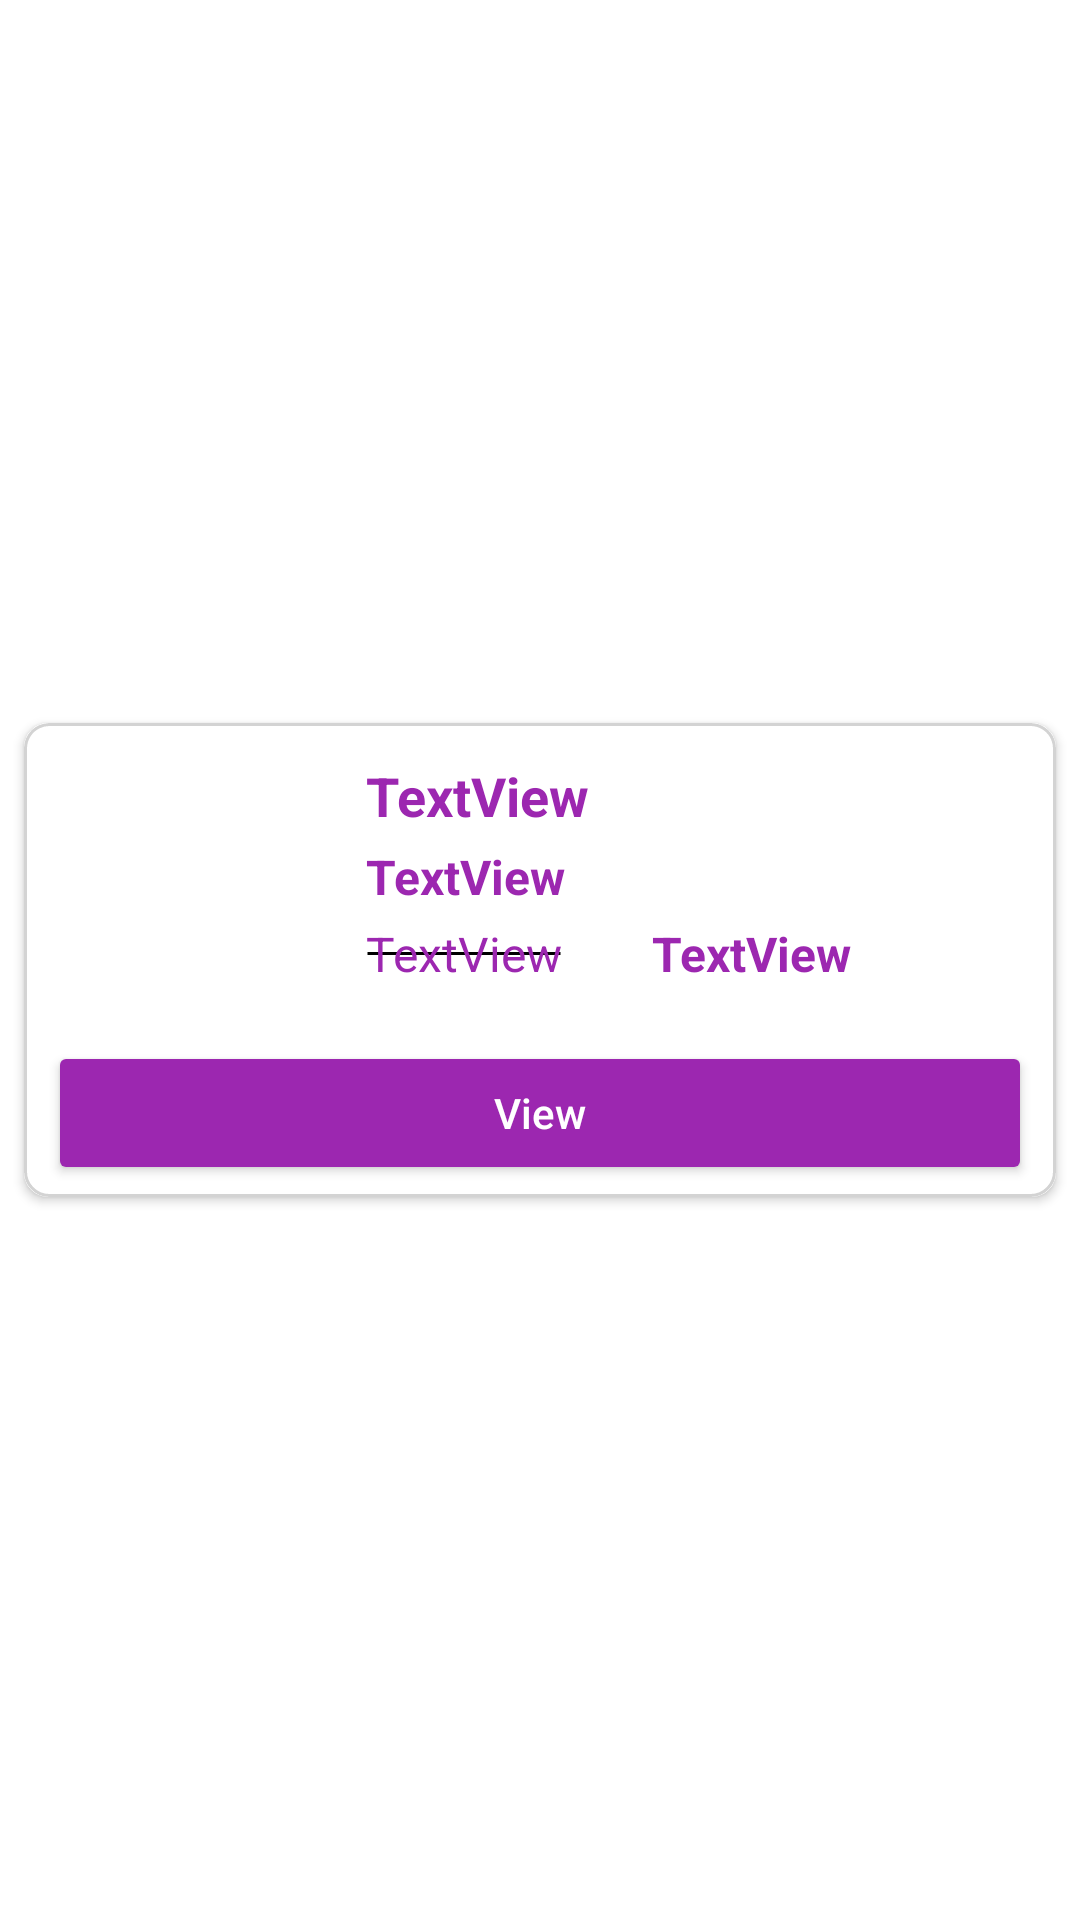

Produce the Android XML layout that renders to this screen, including the resource entries it uses.
<!-- AndroidManifest.xml: application theme Theme.AKart -->
<!-- res/layout/layout_product_item.xml -->
<?xml version="1.0" encoding="utf-8"?>
<androidx.constraintlayout.widget.ConstraintLayout xmlns:android="http://schemas.android.com/apk/res/android"
    xmlns:app="http://schemas.android.com/apk/res-auto"
    xmlns:tools="http://schemas.android.com/tools"
    android:layout_width="match_parent"
    android:layout_height="wrap_content">

    <androidx.cardview.widget.CardView
        android:layout_width="match_parent"
        android:layout_height="wrap_content"
        android:layout_margin="8dp"
        app:cardCornerRadius="8dp"
        app:layout_constraintTop_toTopOf="parent"
        app:layout_constraintBottom_toBottomOf="parent"
        app:layout_constraintStart_toStartOf="parent"
        app:layout_constraintEnd_toEndOf="parent">

        <androidx.constraintlayout.widget.ConstraintLayout
            android:layout_width="match_parent"
            android:layout_height="match_parent"
            android:padding="4dp"
            android:background="@drawable/card_border_view">

            <ImageView
                android:id="@+id/imageView2"
                android:layout_width="90dp"
                android:layout_height="90dp"
                android:layout_margin="8dp"
                app:layout_constraintStart_toStartOf="parent"
                app:layout_constraintTop_toTopOf="parent"
                tools:srcCompat="@tools:sample/avatars" />

            <TextView
                android:id="@+id/textView"
                android:layout_width="wrap_content"
                android:layout_height="wrap_content"
                android:text="TextView"
                android:layout_marginStart="12dp"
                android:textColor="@color/purple_500"
                android:textSize="18sp"
                android:textStyle="bold"
                app:layout_constraintStart_toEndOf="@+id/imageView2"
                app:layout_constraintTop_toTopOf="@+id/imageView2" />

            <TextView
                android:id="@+id/textView3"
                android:layout_width="wrap_content"
                android:layout_height="wrap_content"
                android:text="TextView"
                android:layout_marginStart="12dp"
                android:textColor="@color/purple_500"
                android:textStyle="bold"
                android:textSize="16sp"
                android:layout_marginTop="4dp"
                app:layout_constraintStart_toEndOf="@+id/imageView2"
                app:layout_constraintTop_toBottomOf="@+id/textView" />

            <TextView
                android:id="@+id/textView4"
                android:layout_width="0dp"
                android:layout_height="wrap_content"
                android:text="TextView"
                android:layout_marginStart="12dp"
                android:textSize="16sp"
                android:textColor="@color/purple_500"
                android:layout_marginTop="4dp"
                android:background="@drawable/dash_on_price"
                app:layout_constraintStart_toEndOf="@+id/imageView2"
                app:layout_constraintTop_toBottomOf="@+id/textView3" />

            <TextView
                android:id="@+id/TextSp"
                android:layout_width="0dp"
                android:layout_height="wrap_content"
                android:layout_marginHorizontal="4dp"
                android:layout_marginStart="30dp"
                android:text="TextView"
                android:textStyle="bold"
                android:textSize="16sp"
                android:textColor="@color/purple_500"
                app:layout_constraintStart_toEndOf="@id/textView4"
                app:layout_constraintTop_toTopOf="@id/textView4"/>

            <Button
                android:id="@+id/button2"
                android:layout_width="match_parent"
                android:layout_height="wrap_content"
                android:text="View"
                android:layout_marginHorizontal="4dp"
                android:layout_marginTop="4dp"
                android:textAllCaps="false"
                android:backgroundTint="@color/purple_500"
                android:textColor="@color/white"
                app:layout_constraintEnd_toEndOf="parent"
                app:layout_constraintStart_toStartOf="parent"
                app:layout_constraintTop_toBottomOf="@+id/imageView2" />


        </androidx.constraintlayout.widget.ConstraintLayout>

    </androidx.cardview.widget.CardView>
</androidx.constraintlayout.widget.ConstraintLayout>
<!-- resources referenced by this layout -->
<resources>
  <color name="purple_500">#9C27B0</color>
  <color name="white">#FFFFFFFF</color>
  <!-- drawable card_border_view (drawable) -->
  <?xml version="1.0" encoding="utf-8"?>
  <selector xmlns:android="http://schemas.android.com/apk/res/android">
  
      <item
          android:left="5dp"
          android:right="5dp"
          android:top="5dp">
          <shape
              android:shape="rectangle">
              <padding
                  android:right="5dp"
                  android:left="5dp"
                  android:top="5dp"
                  android:bottom="5dp"/>
              <stroke
                  android:width="1dp"
                  android:dashGap="0dp"
                  android:dashWidth="10dp"
                  android:color="@color/light_gray" />
              <corners android:radius="8dp"/>
          </shape>
      </item>
  
  </selector>
  <!-- drawable dash_on_price (drawable) -->
  <?xml version="1.0" encoding="utf-8"?>
  <selector xmlns:android="http://schemas.android.com/apk/res/android">
  
      <item
          android:left="-5dp"
          android:right="-5dp"
          android:top="-5dp">
          <shape
              android:shape="line">
              <stroke
                  android:width="1dp"
                  android:dashGap="0dp"
                  android:dashWidth="5dp"
  
                  android:color="@color/black" />
          </shape>
      </item>
  
  </selector>
  <style name="Theme.AKart" parent="Base.Theme.AKart" />
  <color name="light_gray">#D3D3D3</color>
  <color name="black">#FF000000</color>
  <style name="Base.Theme.AKart" parent="Theme.MaterialComponents.DayNight.DarkActionBar">
          
          
  
          <item name="colorPrimary">@color/purple_500</item>
          <item name="colorSecondary">@color/purple_700</item>
  
      </style>
  <color name="purple_700">#7B1FA2</color>
</resources>
